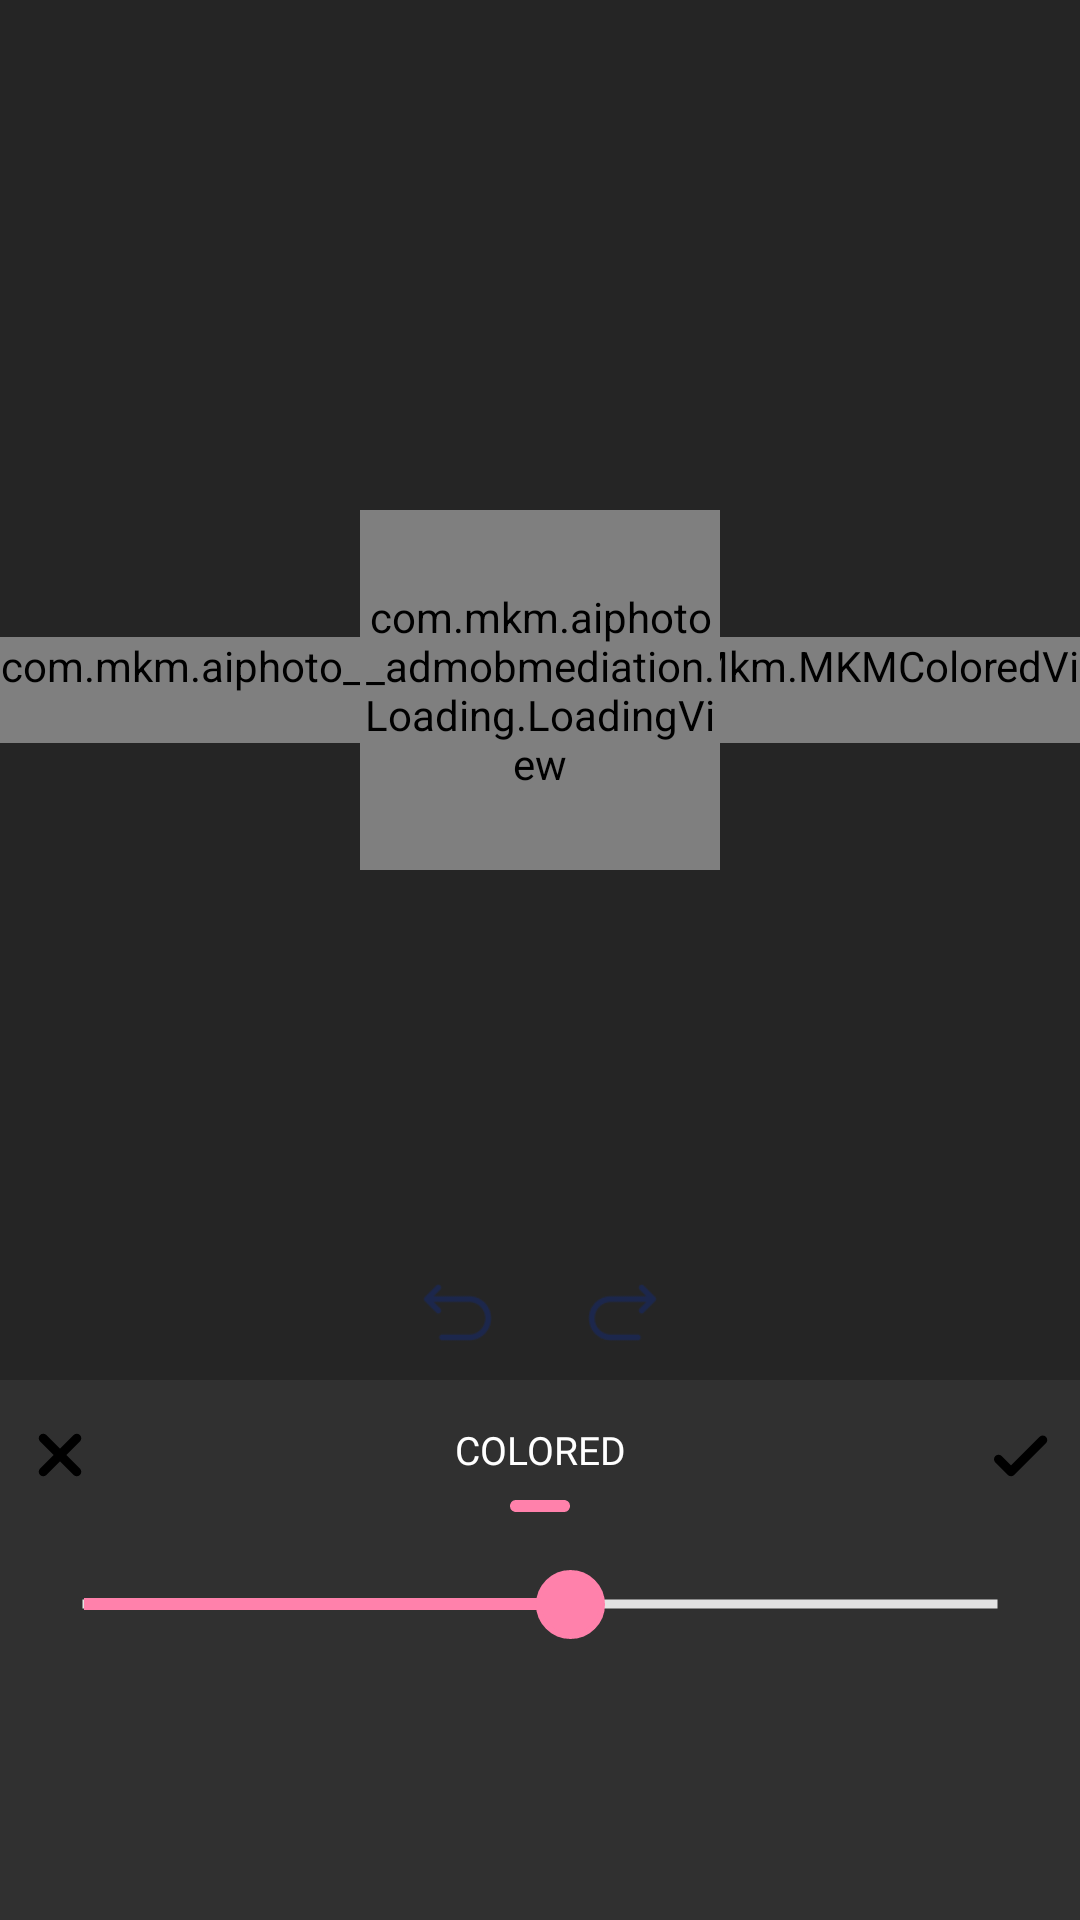

Here is an Android app screen rendered from its layout file. Give the layout XML and the strings, colors and styles it references.
<!-- AndroidManifest.xml: application theme AppTheme -->
<!-- res/layout/fragment_colored.xml -->
<?xml version="1.0" encoding="utf-8"?>
<androidx.constraintlayout.widget.ConstraintLayout xmlns:android="http://schemas.android.com/apk/res/android"
    xmlns:app="http://schemas.android.com/apk/res-auto"
    android:id="@id/parent"
    android:layout_width="match_parent"
    android:layout_height="match_parent">

    <FrameLayout
        android:layout_width="match_parent"
        android:layout_height="0dp"
        android:background="@color/BackgroundCardColor"
        app:layout_constraintBottom_toTopOf="@id/constraint_layout_colored"
        app:layout_constraintLeft_toLeftOf="parent"
        app:layout_constraintRight_toRightOf="parent"
        app:layout_constraintTop_toTopOf="parent">

        <ImageView
            android:id="@+id/image_view_background"
            android:layout_width="match_parent"
            android:layout_height="wrap_content"
            android:layout_gravity="center"
            android:adjustViewBounds="true" />

        <com.mkm.aiphoto_admobmediation.Mkm.MKMColoredView
            android:id="@+id/coloredView"
            android:layout_width="match_parent"
            android:layout_height="wrap_content"
            android:layout_gravity="center"
            android:adjustViewBounds="true" />

        <RelativeLayout
            android:id="@+id/relative_layout_loading"
            android:background="@android:color/transparent"
            android:layout_width="120dp"
            android:layout_height="120dp"
            android:elevation="200dp"
            android:layout_gravity="center">

            <com.mkm.aiphoto_admobmediation.Loading.LoadingView
                android:id="@+id/level_view"
                android:layout_width="120dp"
                android:layout_height="120dp"
                android:background="@drawable/background_loading"
                app:loading_renderer="DanceLoading"/>

        </RelativeLayout>

    </FrameLayout>

    <LinearLayout
        android:id="@+id/linear_layout_cont"
        android:layout_width="match_parent"
        android:layout_height="35dp"
        android:layout_marginBottom="5dp"
        android:orientation="horizontal"
        android:gravity="center|bottom"
        app:layout_constraintBottom_toTopOf="@id/constraint_layout_colored">

        <ImageView
            android:id="@+id/imageViewUndo"
            android:layout_width="35dp"
            android:layout_height="35dp"
            android:background="@drawable/background_flip"
            android:padding="6dp"
            android:layout_marginStart="10dp"
            android:layout_marginEnd="10dp"
            android:src="@drawable/ic_undo"
            app:layout_constraintBottom_toBottomOf="parent"
            app:layout_constraintStart_toStartOf="parent"
            app:layout_constraintTop_toTopOf="parent" />


        <ImageView
            android:id="@+id/imageViewRedo"
            android:layout_width="35dp"
            android:layout_height="35dp"
            android:background="@drawable/background_flip"
            android:padding="6dp"
            android:layout_marginStart="10dp"
            android:layout_marginEnd="10dp"
            android:src="@drawable/ic_redo"
            android:layout_gravity="center_vertical"
            app:layout_constraintBottom_toBottomOf="parent"
            app:layout_constraintEnd_toEndOf="parent"
            app:layout_constraintTop_toTopOf="parent" />

    </LinearLayout>

    <androidx.constraintlayout.widget.ConstraintLayout
        android:id="@+id/constraint_layout_colored"
        android:layout_width="match_parent"
        android:layout_height="wrap_content"
        android:background="@color/BackgroundColor"
        app:layout_constraintBottom_toBottomOf="parent">

        <androidx.constraintlayout.widget.ConstraintLayout
            android:id="@+id/constraint_layout_confirm_adjust"
            android:layout_width="match_parent"
            android:layout_height="50dp"
            app:layout_constraintBottom_toTopOf="@+id/seekbarColored">

            <ImageView
                android:id="@+id/imageViewCloseColored"
                android:layout_width="40dp"
                android:layout_height="40dp"
                android:onClick="onClick"
                android:padding="8dp"
                android:src="@drawable/ic_round_close"
                app:layout_constraintStart_toStartOf="parent"
                app:layout_constraintTop_toTopOf="parent"
                app:layout_constraintBottom_toBottomOf="parent"/>

            <RelativeLayout
                android:layout_width="wrap_content"
                android:layout_height="wrap_content"
                android:paddingTop="8dp"
                app:layout_constraintLeft_toLeftOf="parent"
                app:layout_constraintRight_toRightOf="parent"
                app:layout_constraintTop_toTopOf="parent"
                app:layout_constraintBottom_toBottomOf="parent">

                <TextView
                    android:id="@+id/textViewTitle"
                    android:layout_width="wrap_content"
                    android:layout_height="wrap_content"
                    android:text="@string/colored"
                    android:textSize="13sp"
                    android:fontFamily="@font/font"
                    android:textColor="@color/white"
                    android:gravity="center"
                    android:layout_centerHorizontal="true"/>

                <View
                    android:layout_width="20dp"
                    android:layout_height="4dp"
                    android:layout_marginTop="8dp"
                    android:background="@drawable/background_view"
                    android:layout_below="@id/textViewTitle"
                    android:layout_centerHorizontal="true"/>

            </RelativeLayout>

            <ImageView
                android:id="@+id/imageViewSaveColored"
                android:layout_width="40dp"
                android:layout_height="40dp"
                android:onClick="onClick"
                android:padding="8dp"
                android:src="@drawable/ic_round_check"
                app:layout_constraintEnd_toEndOf="parent"
                app:layout_constraintTop_toTopOf="parent"
                app:layout_constraintBottom_toBottomOf="parent"/>

        </androidx.constraintlayout.widget.ConstraintLayout>

        <SeekBar
            android:id="@+id/seekbarColored"
            android:layout_width="match_parent"
            android:layout_height="50dp"
            android:layout_marginStart="10dp"
            android:layout_marginEnd="10dp"
            android:background="@null"
            android:max="75"
            android:progress="40"
            android:progressDrawable="@drawable/progress_drawable"
            android:splitTrack="false"
            android:thumb="@drawable/progress_thumb"
            app:layout_constraintBottom_toTopOf="@id/recyclerViewColored"/>

        <androidx.recyclerview.widget.RecyclerView
            android:id="@+id/recyclerViewColored"
            android:layout_width="match_parent"
            android:layout_height="80dp"
            android:orientation="horizontal"
            app:layout_constraintBottom_toBottomOf="parent"
            app:layout_constraintEnd_toEndOf="parent"
            app:layout_constraintStart_toStartOf="parent"
            app:layoutManager="androidx.recyclerview.widget.LinearLayoutManager" />

    </androidx.constraintlayout.widget.ConstraintLayout>

</androidx.constraintlayout.widget.ConstraintLayout>
<!-- resources referenced by this layout -->
<resources>
  <color name="BackgroundCardColor">#252525</color>
  <color name="BackgroundColor">#303030</color>
  <color name="white">#FFFFFF</color>
  <!-- drawable background_view: png bitmap (drawable, 297 bytes) -->
  <!-- drawable ic_redo: png bitmap (drawable, 1008 bytes) -->
  <!-- drawable ic_round_check (drawable) -->
  <vector xmlns:android="http://schemas.android.com/apk/res/android"
      android:width="24dp"
      android:height="24dp"
      android:viewportWidth="24"
      android:viewportHeight="24">
    <path
        android:fillColor="@color/black"
        android:strokeWidth="1"
        android:strokeColor="@color/black"
        android:pathData="M9,16.17L5.53,12.7c-0.39,-0.39 -1.02,-0.39 -1.41,0 -0.39,0.39 -0.39,1.02 0,1.41l4.18,4.18c0.39,0.39 1.02,0.39 1.41,0L20.29,7.71c0.39,-0.39 0.39,-1.02 0,-1.41 -0.39,-0.39 -1.02,-0.39 -1.41,0L9,16.17z"/>
  </vector>
  <!-- drawable ic_round_close (drawable) -->
  <vector xmlns:android="http://schemas.android.com/apk/res/android"
      android:width="24dp"
      android:height="24dp"
      android:viewportWidth="24"
      android:viewportHeight="24">
    <path
        android:fillColor="@color/black"
        android:strokeWidth="1"
        android:strokeColor="@color/black"
        android:pathData="M18.3,5.71c-0.39,-0.39 -1.02,-0.39 -1.41,0L12,10.59 7.11,5.7c-0.39,-0.39 -1.02,-0.39 -1.41,0 -0.39,0.39 -0.39,1.02 0,1.41L10.59,12 5.7,16.89c-0.39,0.39 -0.39,1.02 0,1.41 0.39,0.39 1.02,0.39 1.41,0L12,13.41l4.89,4.89c0.39,0.39 1.02,0.39 1.41,0 0.39,-0.39 0.39,-1.02 0,-1.41L13.41,12l4.89,-4.89c0.38,-0.38 0.38,-1.02 0,-1.4z"/>
  </vector>
  <!-- drawable ic_undo: png bitmap (drawable, 1005 bytes) -->
  <!-- drawable progress_drawable (drawable) -->
  <?xml version="1.0" encoding="utf-8"?>
  <layer-list xmlns:android="http://schemas.android.com/apk/res/android">
      <item android:id="@android:id/background">
          <shape android:shape="line">
              <stroke
                  android:width="3dp"
                  android:color="#E3E3E3" />
              <corners android:radius="20dp"/>
          </shape>
      </item>
      <item android:id="@android:id/progress">
          <clip>
              <shape android:shape="line">
                  <stroke
                      android:width="4dp"
                      android:color="@color/Pink" />
                  <corners android:radius="20dp"/>
              </shape>
          </clip>
      </item>
      <item android:id="@android:id/secondaryProgress">
          <clip>
              <shape android:shape="line">
                  <stroke android:width="4dp"
                      android:color="@color/Pink" />
                  <corners android:radius="20dp"/>
              </shape>
          </clip>
      </item>
  </layer-list>
  <!-- drawable progress_thumb (drawable) -->
  <?xml version="1.0" encoding="utf-8"?>
  <shape android:shape="oval"
      xmlns:android="http://schemas.android.com/apk/res/android">
      <solid
          android:color="@color/Pink" />
  
      <stroke android:color="@color/Pink"
          android:width="2dp"/>
  
      <size android:height="23dp"
          android:width="23dp" />
  
      <padding android:left="2dp"
          android:top="2dp"
          android:right="2dp"
          android:bottom="2dp" />
  </shape>
  <string name="colored">COLORED</string>
  <style name="AppTheme" parent="@style/Theme.AppCompat.NoActionBar">
          <item name="android:navigationBarColor">@color/dark_grey_more</item>
          <item name="colorAccent">@color/colorAccent</item>
          <item name="android:windowFullscreen">true</item>
          <item name="colorPrimary">@color/colorPrimary</item>
          <item name="colorPrimaryDark">@color/colorPrimaryDark</item>
      </style>
  <color name="black">#000000</color>
  <color name="Pink">#FF81AB</color>
  <color name="dark_grey_more">#232323</color>
  <color name="colorAccent">@color/mainColor</color>
  <color name="colorPrimary">@color/mainColor</color>
  <color name="colorPrimaryDark">@color/mainColor</color>
  <color name="mainColor">#FF4F19</color>
</resources>
